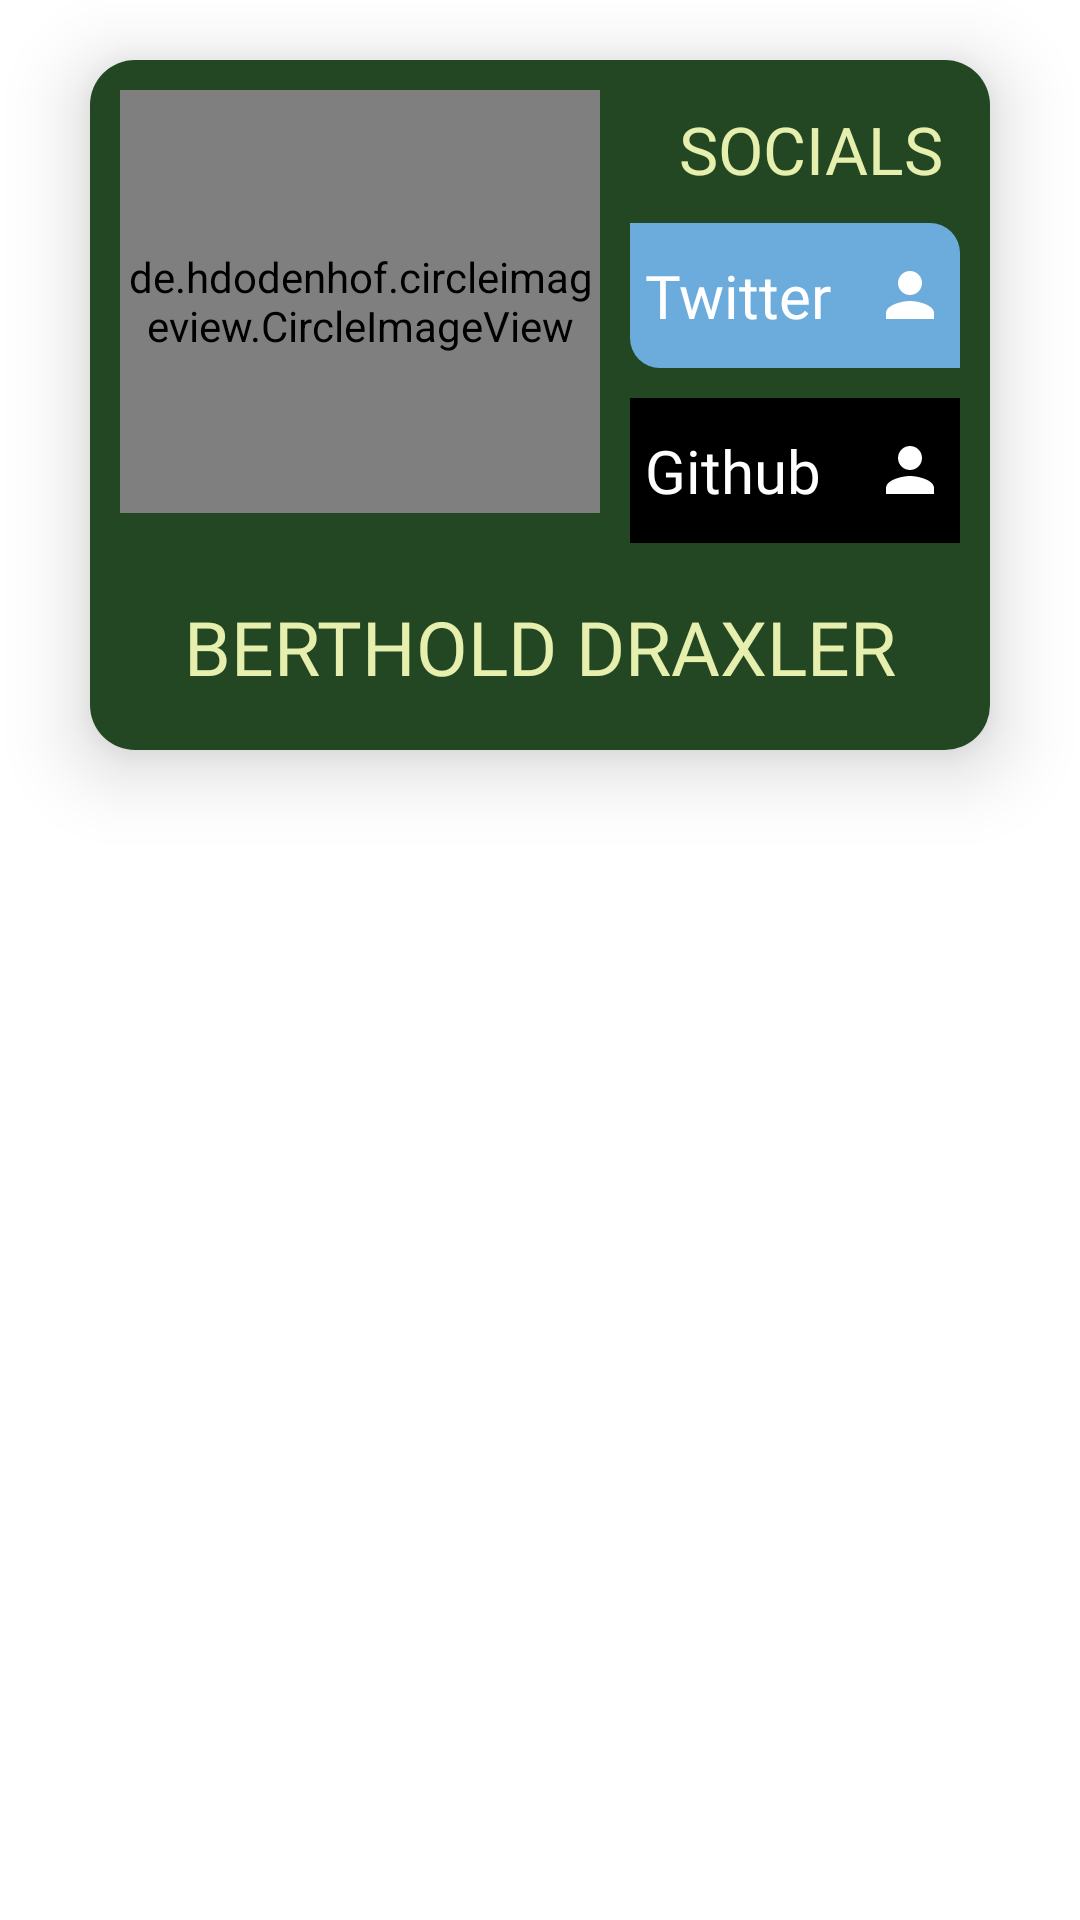

Produce the Android XML layout that renders to this screen, including the resource entries it uses.
<!-- AndroidManifest.xml: application theme Theme.ThePlantDoctor -->
<!-- res/layout/other_layout.xml -->
<?xml version="1.0" encoding="utf-8"?>
<androidx.constraintlayout.widget.ConstraintLayout xmlns:android="http://schemas.android.com/apk/res/android"
    xmlns:app="http://schemas.android.com/apk/res-auto"
    android:layout_width="match_parent"
    android:layout_height="wrap_content">

    <androidx.cardview.widget.CardView
        android:layout_width="300dp"
        android:layout_height="230dp"
        android:layout_centerHorizontal="true"
        android:layout_marginTop="20dp"
        app:cardCornerRadius="15dp"
        app:cardElevation="15dp"
        app:layout_constraintEnd_toEndOf="parent"
        app:layout_constraintStart_toStartOf="parent"
        app:layout_constraintTop_toTopOf="parent">

        <androidx.constraintlayout.widget.ConstraintLayout
            android:layout_width="match_parent"
            android:layout_height="match_parent"
            android:background="@color/primary">

            <de.hdodenhof.circleimageview.CircleImageView
                android:id="@+id/iv_team_picture"
                android:layout_width="0dp"
                android:layout_height="0dp"
                android:layout_margin="10dp"
                android:src="@drawable/undraw_pic_profile_re_7g2h"
                app:layout_constraintBottom_toTopOf="@+id/h_1"
                app:layout_constraintEnd_toStartOf="@+id/v_1"
                app:layout_constraintStart_toStartOf="parent"
                app:layout_constraintTop_toTopOf="parent" />

            <TextView
                android:id="@+id/tv_team_name"
                android:layout_width="0dp"
                android:layout_height="wrap_content"
                android:fontFamily="@font/karla_extrabold"
                android:text="Berthold Draxler"
                android:textAlignment="center"
                android:textAllCaps="true"
                android:textColor="@color/tertiary"
                android:textSize="25sp"
                app:layout_constraintBottom_toBottomOf="parent"
                app:layout_constraintEnd_toEndOf="parent"
                app:layout_constraintStart_toStartOf="parent"
                app:layout_constraintTop_toTopOf="@+id/h_1" />

            <TextView
                android:id="@+id/textView8"
                android:layout_width="0dp"
                android:layout_height="wrap_content"
                android:layout_marginTop="10dp"
                android:fontFamily="@font/karla_extrabold"
                android:padding="5dp"
                android:text="Socials"
                android:textAlignment="center"
                android:textAllCaps="true"
                android:textColor="@color/tertiary"
                android:textSize="22sp"
                app:layout_constraintEnd_toEndOf="parent"
                app:layout_constraintStart_toStartOf="@+id/v_1"
                app:layout_constraintTop_toTopOf="parent" />

            <GridLayout
                android:layout_width="0dp"
                android:layout_height="0dp"
                android:columnCount="1"
                android:rowCount="3"
                app:layout_constraintBottom_toTopOf="@+id/h_1"
                app:layout_constraintEnd_toEndOf="parent"
                app:layout_constraintStart_toStartOf="@+id/v_1"
                app:layout_constraintTop_toBottomOf="@+id/textView8">

                <LinearLayout
                    android:layout_width="0dp"
                    android:layout_height="0dp"
                    android:layout_rowWeight="1"
                    android:layout_columnWeight="1"
                    android:layout_marginTop="5dp"
                    android:layout_marginEnd="10dp"
                    android:background="@drawable/twitter_bg"
                    android:orientation="horizontal">

                    <TextView
                        android:layout_width="0dp"
                        android:layout_height="wrap_content"
                        android:layout_gravity="center"
                        android:layout_weight="85"
                        android:fontFamily="@font/karla_extrabold"
                        android:paddingStart="5dp"
                        android:text="Twitter"
                        android:textColor="@color/white"
                        android:textSize="20sp" />

                    <ImageView
                        android:layout_width="wrap_content"
                        android:layout_height="wrap_content"
                        android:layout_gravity="center"
                        android:layout_weight="10"
                        android:src="@drawable/baseline_person_24" />
                </LinearLayout>

                <LinearLayout
                    android:layout_width="0dp"
                    android:layout_height="0dp"
                    android:layout_rowWeight="1"
                    android:layout_columnWeight="1"
                    android:layout_marginTop="10dp"
                    android:layout_marginEnd="10dp"
                    android:background="@color/black"
                    android:orientation="horizontal">

                    <TextView
                        android:layout_width="0dp"
                        android:layout_height="wrap_content"
                        android:layout_gravity="center"
                        android:layout_weight="85"
                        android:fontFamily="@font/karla_extrabold"
                        android:paddingStart="5dp"
                        android:text="Github"
                        android:textColor="@color/white"
                        android:textSize="20sp" />

                    <ImageView
                        android:layout_width="wrap_content"
                        android:layout_height="wrap_content"
                        android:layout_gravity="center"
                        android:layout_weight="10"
                        android:src="@drawable/baseline_person_24" />
                </LinearLayout>





























            </GridLayout>


            <androidx.constraintlayout.widget.Guideline
                android:id="@+id/v_1"
                android:layout_width="wrap_content"
                android:layout_height="wrap_content"
                android:orientation="vertical"
                app:layout_constraintGuide_percent="0.6" />

            <androidx.constraintlayout.widget.Guideline
                android:id="@+id/h_1"
                android:layout_width="wrap_content"
                android:layout_height="wrap_content"
                android:orientation="horizontal"
                app:layout_constraintGuide_percent="0.7" />

            <androidx.constraintlayout.widget.Guideline
                android:id="@+id/h_2"
                android:layout_width="wrap_content"
                android:layout_height="wrap_content"
                android:orientation="horizontal"
                app:layout_constraintGuide_percent="0.8" />
        </androidx.constraintlayout.widget.ConstraintLayout>

    </androidx.cardview.widget.CardView>
</androidx.constraintlayout.widget.ConstraintLayout>
<!-- resources referenced by this layout -->
<resources>
  <color name="black">#FF000000</color>
  <color name="primary">#224722</color>
  <color name="tertiary">#E6EFAE</color>
  <color name="white">#FFFFFFFF</color>
  
      //Added
  <!-- drawable baseline_email_24 (drawable) -->
  <vector android:height="24dp" android:tint="#224722"
      android:viewportHeight="24" android:viewportWidth="24"
      android:width="24dp" xmlns:android="http://schemas.android.com/apk/res/android">
      <path android:fillColor="@android:color/white" android:pathData="M20,4L4,4c-1.1,0 -1.99,0.9 -1.99,2L2,18c0,1.1 0.9,2 2,2h16c1.1,0 2,-0.9 2,-2L22,6c0,-1.1 -0.9,-2 -2,-2zM20,8l-8,5 -8,-5L4,6l8,5 8,-5v2z"/>
  </vector>
  <!-- drawable baseline_person_24 (drawable) -->
  <vector android:height="24dp" android:tint="#fff"
      android:viewportHeight="24" android:viewportWidth="24"
      android:width="24dp" xmlns:android="http://schemas.android.com/apk/res/android">
      <path android:fillColor="#fff" android:pathData="M12,12c2.21,0 4,-1.79 4,-4s-1.79,-4 -4,-4 -4,1.79 -4,4 1.79,4 4,4zM12,14c-2.67,0 -8,1.34 -8,4v2h16v-2c0,-2.66 -5.33,-4 -8,-4z"/>
  </vector>
  <!-- drawable twitter_bg (drawable) -->
  <?xml version="1.0" encoding="utf-8"?>
  <shape xmlns:android="http://schemas.android.com/apk/res/android">
      <solid android:color="#6CACDD"/>
      <corners android:bottomLeftRadius="10dp" android:topRightRadius="10dp"/>
  </shape>
  <!-- drawable undraw_pic_profile_re_7g2h: png bitmap (drawable, 29339 bytes) -->
  <style name="Theme.ThePlantDoctor" parent="Theme.MaterialComponents.DayNight.NoActionBar">
          
          <item name="colorPrimary">#fff</item>
          <item name="colorPrimaryVariant">@color/purple_700</item>
          <item name="colorOnPrimary">@color/white</item>
          
          <item name="colorSecondary">@color/teal_200</item>
          <item name="colorSecondaryVariant">@color/teal_700</item>
          <item name="colorOnSecondary">@color/black</item>
          
          <item name="android:statusBarColor">@color/white</item>
          
          
          <item name="android:textColorPrimary">@color/primary</item>
      </style>
  <color name="purple_700">#FF3700B3</color>
  <color name="teal_200">#FF03DAC5</color>
  <color name="teal_700">#FF018786</color>
</resources>
